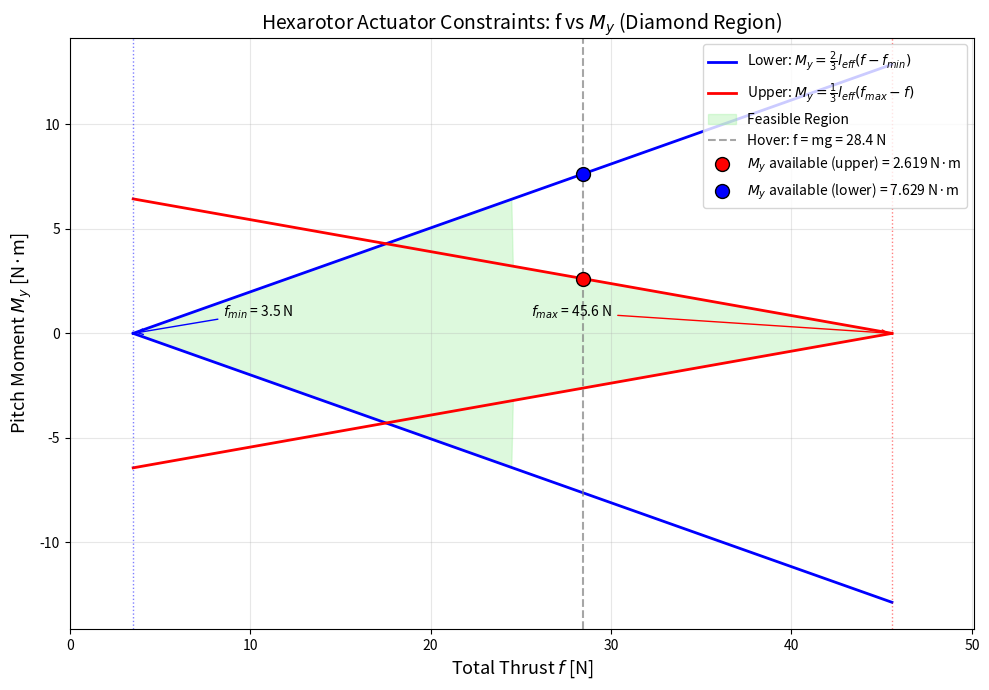

Generate this figure with matplotlib: (Note: this script raises an exception after producing the figure.)
"""
Actuator constraint analysis for S550 hexarotor NMPC.

Diamond-shaped feasible region with:
- Lower triangle: M_y = 2*l_eff*(f - f_min)/3
- Upper triangle: M_y = l_eff*(f_max - f)/3  (used for takeoff: high thrust)

Plots:
1. f vs M_y with f_max - f constraint
2. theta vs M_y relationship
"""
import numpy as np
import matplotlib.pyplot as plt
import matplotlib.patches as patches

# ==========================
# S550 Drone Parameters
# ==========================
m = 2.9           # Mass [kg]
l = 0.265         # Arm length [m]
C_T = 1.465e-7    # Motor thrust constant
w_min = 2000.0    # Min rotor speed [RPM]
w_max = 7200.0    # Max rotor speed [RPM]
g = 9.81          # Gravity [m/s^2]

mg = m * g
l_eff = l * np.sqrt(3)  # Effective arm length for hexarotor

# Per-motor thrust limits
u_min = C_T * w_min**2
u_max = C_T * w_max**2

# Total thrust limits (6 motors)
f_min = 6 * u_min
f_max = 6 * u_max

print("="*60)
print("S550 Hexarotor Actuator Parameters")
print("="*60)
print(f"Mass: m = {m} kg")
print(f"Weight: mg = {mg:.2f} N")
print(f"Arm length: l = {l*1000:.1f} mm")
print(f"Effective arm: l_eff = {l_eff*1000:.2f} mm")
print()
print(f"Per-motor thrust: u_min = {u_min:.4f} N, u_max = {u_max:.4f} N")
print(f"Total thrust: f_min = {f_min:.2f} N, f_max = {f_max:.2f} N")
print(f"f_min/mg = {f_min/mg:.3f}, f_max/mg = {f_max/mg:.3f}")
print()

# ==========================
# h_eff parameter (CoG height)
# ==========================
h_eff = 0.36  # [m]

# ==========================
# Diamond constraint lines
# ==========================
# Lower triangle (low thrust): M_y = 2*l_eff*(f - f_min)/3
# Upper triangle (high thrust): M_y = l_eff*(f_max - f)/3

# For f range
f_array = np.linspace(f_min, f_max, 500)

# Lower boundary (from f_min)
M_y_lower = 2 * l_eff * (f_array - f_min) / 3

# Upper boundary (from f_max) - using this for takeoff
M_y_upper = l_eff * (f_max - f_array) / 3

# ==========================
# Plot 1: f vs M_y with f_max - f constraint
# ==========================
fig1, ax1 = plt.subplots(figsize=(10, 7))

# Plot diamond boundaries
ax1.plot(f_array, M_y_lower, 'b-', linewidth=2,
         label=r'Lower: $M_y = \frac{2}{3} l_{eff} (f - f_{min})$')
ax1.plot(f_array, M_y_upper, 'r-', linewidth=2,
         label=r'Upper: $M_y = \frac{1}{3} l_{eff} (f_{max} - f)$')
ax1.plot(f_array, -M_y_lower, 'b-', linewidth=2)
ax1.plot(f_array, -M_y_upper, 'r-', linewidth=2)

# Fill feasible region (diamond)
# Positive M_y side
f_fill_lower = f_array[f_array <= (f_min + f_max)/2]
f_fill_upper = f_array[f_array >= (f_min + f_max)/2]
M_y_fill_lower = 2 * l_eff * (f_fill_lower - f_min) / 3
M_y_fill_upper = l_eff * (f_max - f_fill_upper) / 3

# Create diamond polygon
diamond_f = np.concatenate([
    [f_min], f_fill_lower, f_fill_upper, [f_max],
    f_fill_upper[::-1], f_fill_lower[::-1], [f_min]
])
diamond_M = np.concatenate([
    [0], M_y_fill_lower, M_y_fill_upper, [0],
    -M_y_fill_upper[::-1], -M_y_fill_lower[::-1], [0]
])

ax1.fill(diamond_f, diamond_M, color='lightgreen', alpha=0.3, label='Feasible Region')

# Mark hover point (f = mg)
ax1.axvline(x=mg, color='gray', linestyle='--', linewidth=1.5, alpha=0.7,
            label=f'Hover: f = mg = {mg:.1f} N')

# Mark f_min and f_max
ax1.axvline(x=f_min, color='blue', linestyle=':', linewidth=1, alpha=0.5)
ax1.axvline(x=f_max, color='red', linestyle=':', linewidth=1, alpha=0.5)

# Calculate M_y available at hover
M_y_at_hover_upper = l_eff * (f_max - mg) / 3
M_y_at_hover_lower = 2 * l_eff * (mg - f_min) / 3
ax1.plot(mg, M_y_at_hover_upper, 'ro', markersize=10, markeredgecolor='black',
         label=f'$M_y$ available (upper) = {M_y_at_hover_upper:.3f} N·m')
ax1.plot(mg, M_y_at_hover_lower, 'bo', markersize=10, markeredgecolor='black',
         label=f'$M_y$ available (lower) = {M_y_at_hover_lower:.3f} N·m')

ax1.set_xlabel('Total Thrust $f$ [N]', fontsize=13)
ax1.set_ylabel('Pitch Moment $M_y$ [N·m]', fontsize=13)
ax1.set_title('Hexarotor Actuator Constraints: f vs $M_y$ (Diamond Region)', fontsize=14)
ax1.legend(loc='upper right', fontsize=10)
ax1.grid(True, alpha=0.3)
ax1.set_xlim([0, f_max * 1.1])

# Add annotations
ax1.annotate(f'$f_{{min}}$ = {f_min:.1f} N',
             xy=(f_min, 0), xytext=(f_min + 5, 0.8),
             fontsize=10, arrowprops=dict(arrowstyle='->', color='blue'))
ax1.annotate(f'$f_{{max}}$ = {f_max:.1f} N',
             xy=(f_max, 0), xytext=(f_max - 20, 0.8),
             fontsize=10, arrowprops=dict(arrowstyle='->', color='red'))

plt.tight_layout()
plt.savefig('analysis/f_vs_My_diamond.png', dpi=150, bbox_inches='tight')
plt.savefig('analysis/f_vs_My_diamond.pdf', bbox_inches='tight')
print("Saved: analysis/f_vs_My_diamond.png")

# ==========================
# Plot 2: theta vs M_y relationship
# ==========================
# Stability condition: M_y >= mg * h_eff * sin(theta)
# Required moment increases with theta

fig2, ax2 = plt.subplots(figsize=(10, 7))

theta_deg = np.linspace(0, 45, 200)
theta_rad = np.deg2rad(theta_deg)

# Required moment for stability
M_y_required = mg * h_eff * np.sin(theta_rad)

# Available M_y using upper constraint (f_max - f)
# At takeoff, f varies with theta: f = mg / cos(theta)
f_at_theta = mg / np.cos(theta_rad)

# Clip to valid range
f_clipped = np.clip(f_at_theta, f_min, f_max)

# Available M_y from upper constraint
M_y_available_upper = l_eff * (f_max - f_clipped) / 3

# Available M_y from lower constraint (for comparison)
M_y_available_lower = 2 * l_eff * (f_clipped - f_min) / 3

# Plot
ax2.plot(theta_deg, M_y_required, 'k-', linewidth=2.5,
         label=r'Required: $M_y = mg \cdot h_{eff} \cdot \sin(\theta)$')
ax2.plot(theta_deg, M_y_available_upper, 'r-', linewidth=2.5,
         label=r'Available (upper): $M_y = \frac{1}{3} l_{eff} (f_{max} - f)$')
ax2.plot(theta_deg, M_y_available_lower, 'b--', linewidth=2, alpha=0.7,
         label=r'Available (lower): $M_y = \frac{2}{3} l_{eff} (f - f_{min})$')

# Find critical theta where available = required
# Using upper constraint
diff_upper = M_y_available_upper - M_y_required
idx_cross = np.where(diff_upper[:-1] * diff_upper[1:] < 0)[0]
if len(idx_cross) > 0:
    theta_crit = theta_deg[idx_cross[0]]
    M_y_crit = M_y_required[idx_cross[0]]
    ax2.plot(theta_crit, M_y_crit, 'ro', markersize=12, markeredgecolor='black',
             markeredgewidth=2, zorder=5, label=f'Critical: $\\theta$ = {theta_crit:.1f}°')
    ax2.axvline(x=theta_crit, color='red', linestyle=':', alpha=0.5)

# Shade stable region
stable_mask = M_y_available_upper >= M_y_required
ax2.fill_between(theta_deg, M_y_required, M_y_available_upper,
                 where=stable_mask, color='lightgreen', alpha=0.4, label='Stable Margin')
ax2.fill_between(theta_deg, M_y_required, M_y_available_upper,
                 where=~stable_mask, color='lightcoral', alpha=0.4, label='Unstable')

ax2.set_xlabel(r'Pitch Angle $\theta$ [deg]', fontsize=13)
ax2.set_ylabel('Pitch Moment $M_y$ [N·m]', fontsize=13)
ax2.set_title(f'Pitch Stability: $\\theta$ vs $M_y$ ($h_{{eff}}$ = {h_eff*1000:.0f} mm, upper constraint)', fontsize=14)
ax2.legend(loc='upper left', fontsize=10)
ax2.grid(True, alpha=0.3)
ax2.set_xlim([0, 45])
ax2.set_ylim([0, max(M_y_required.max(), M_y_available_upper.max()) * 1.1])

# Add stability text
ax2.text(5, M_y_available_upper[20], 'STABLE', fontsize=14, fontweight='bold',
         color='darkgreen', ha='left')
if len(idx_cross) > 0:
    ax2.text(theta_crit + 5, M_y_required[idx_cross[0] + 20] * 0.8, 'UNSTABLE',
             fontsize=14, fontweight='bold', color='darkred', ha='left')

plt.tight_layout()
plt.savefig('analysis/theta_vs_My.png', dpi=150, bbox_inches='tight')
plt.savefig('analysis/theta_vs_My.pdf', bbox_inches='tight')
print("Saved: analysis/theta_vs_My.png")

# ==========================
# Print key results
# ==========================
print("\n" + "="*60)
print("Key Results (using upper constraint: f_max - f)")
print("="*60)
print(f"h_eff = {h_eff*1000:.0f} mm")
print()
print("Upper constraint: M_y = l_eff * (f_max - f) / 3")
print(f"  At hover (f = mg = {mg:.1f} N):")
print(f"    M_y_available = {M_y_at_hover_upper:.4f} N·m")
print()
print("Lower constraint: M_y = 2 * l_eff * (f - f_min) / 3")
print(f"  At hover (f = mg = {mg:.1f} N):")
print(f"    M_y_available = {M_y_at_hover_lower:.4f} N·m")
print()
if len(idx_cross) > 0:
    print(f"Critical theta (upper constraint): {theta_crit:.1f}°")
    print(f"  At this angle, required M_y = {M_y_crit:.4f} N·m")

plt.show()
